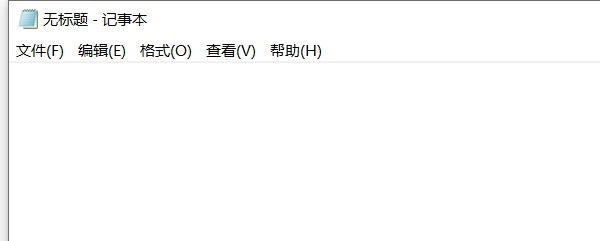
Task: 输入与输出练习：执行记事本自动化的序列
Workflow: Main

Step 1: 打开应用程序 'notepad.exe save.txt' on the element in window '无标题 - 记事本' (notepad.exe)

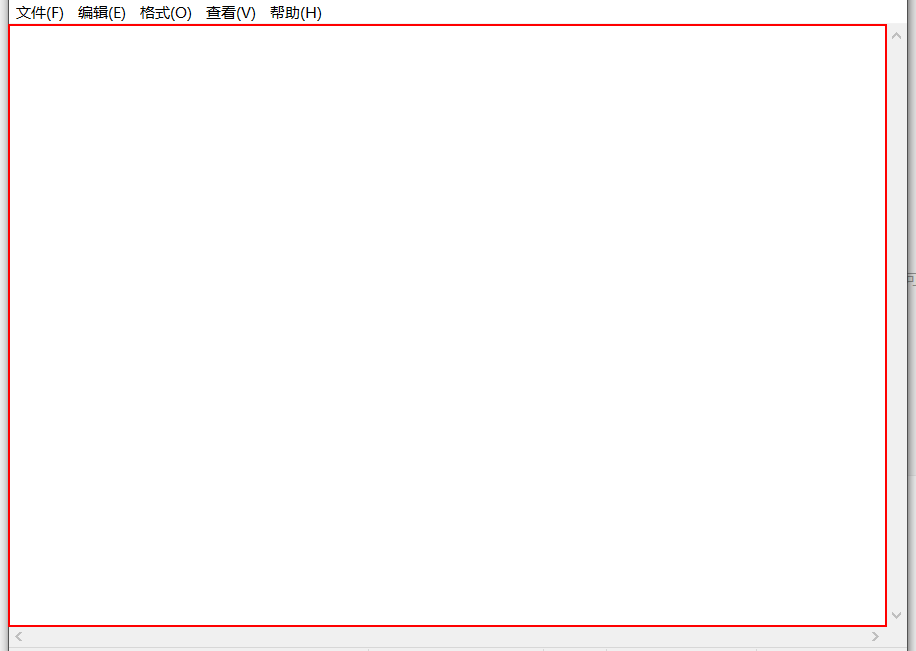
Step 2: type [InputText] into the editable text '文本编辑器' in window '无标题 - 记事本' (notepad.exe)

Step 3: click on the menu item '格式(O)' in window '无标题 - 记事本' (notepad.exe) (no picture)

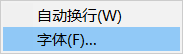
Step 4: 附加菜单窗口 on the element (notepad.exe)

Step 5: click (no picture)

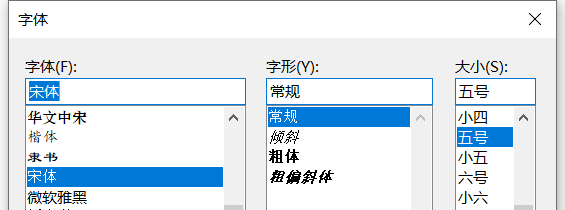
Step 6: 附加字体窗口 on the dialog in window '字体' (notepad.exe)

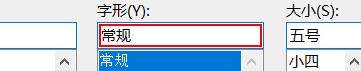
Step 7: type "粗体"

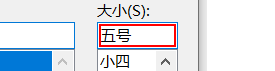
Step 8: type "16[k(enter)]"

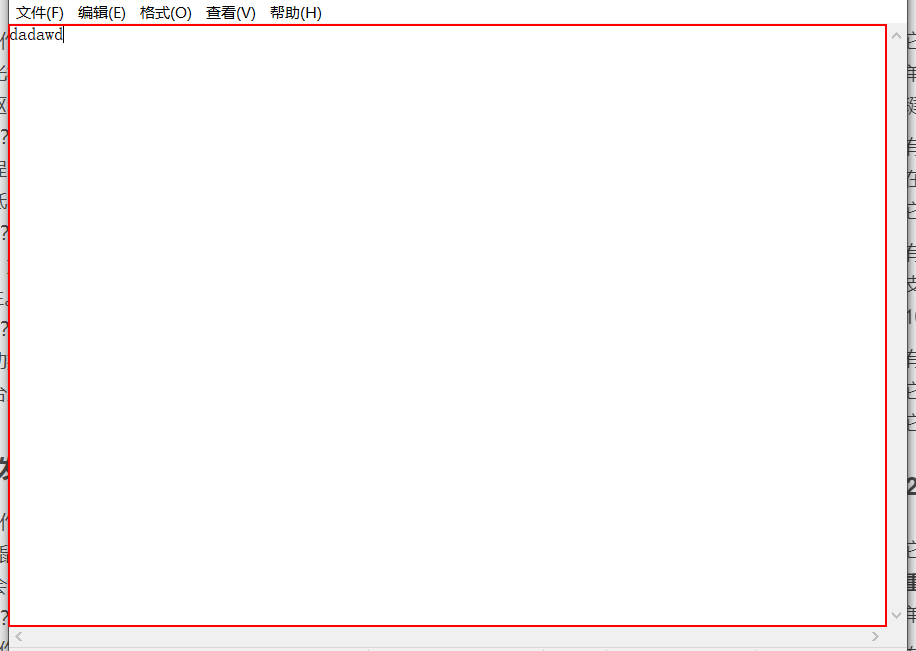
Step 9: type a value into the editable text '文本编辑器' in window '*无标题 - 记事本' (notepad.exe)

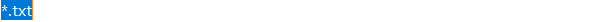
Step 10: 输入记事本标题 in window '另存为' (notepad.exe)

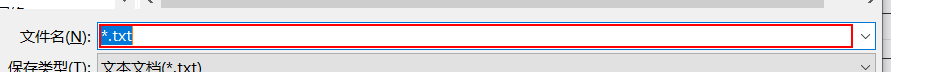
Step 11: type "[InputTitle+".txt"]" in window '另存为' (notepad.exe)

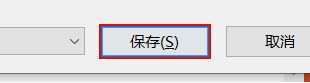
Step 12: click in window '另存为' (notepad.exe)